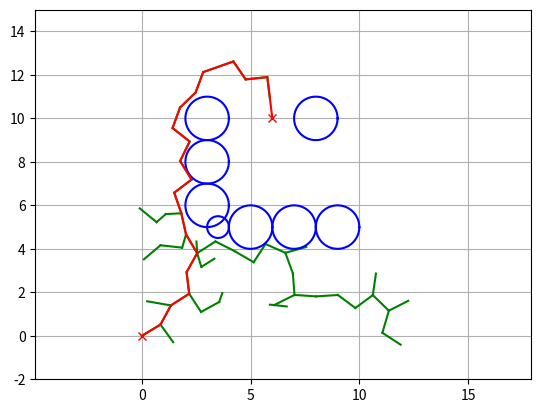

Source code (Python):
import math
import random

import numpy as np
import matplotlib.pyplot as plt

show_animation = True

class RRT:
    ''' Class for RRT planning '''
    class Node:
        def __init__(self, x, y):
            self.x = x; self.y = y
            self.path_x = []
            self.path_y = []
            self.parent = None
    
    def __init__(self, start, goal, obs_list, rand_area, expand_dis=1.0,
                path_resolution=0.5, goal_sample_rate=20, max_iter=500):
        '''
        start       Start Position [x,y]
        goal        Goal Position [x,y]
        obs_list    Obstacle Positions [[x,y,size],...]
        rand_area   Random Sampling Area [min,max]
        '''
        self.start = self.Node(start[0], start[1])
        self.end = self.Node(goal[0], goal[1])
        self.min_rand = rand_area[0]
        self.max_rand = rand_area[1]
        self.expand_dis = expand_dis
        self.path_resolution = path_resolution
        self.goal_sample_rate = goal_sample_rate
        self.max_iter = max_iter
        self.obstacle_list = obs_list
        self.node_list = []

    def planning(self, animation=True):
        ''' RRT planning '''
        self.node_list = [self.start]
        for i in range(self.max_iter):
            rand_node = self.get_random_node()
            nearest_ind = self.get_nearest_node_index(self.node_list, rand_node)
            nearest_node = self.node_list[nearest_ind]

            new_node = self.steer(nearest_node, rand_node, self.expand_dis)
            if self.check_collision(new_node, self.obstacle_list):
                self.node_list.append(new_node)

            if animation and i % 5 == 0:
                self.draw_graph(rand_node)

            if self.calc_dist_to_goal(self.node_list[-1].x, self.node_list[-1].y) <= self.expand_dis:
                final_node = self.steer(self.node_list[-1], self.end, self.expand_dis)
                if self.check_collision(final_node, self.obstacle_list):
                    return self.generate_final_course(len(self.node_list) - 1)
            
            if animation and i % 5:
                self.draw_graph(rand_node)
        return None

    def get_random_node(self):
        if random.randint(0, 100) > self.goal_sample_rate:
            rand = self.Node(random.uniform(self.min_rand, self.max_rand),
                            random.uniform(self.min_rand, self.max_rand))
        else:
            rand = self.Node(self.end.x, self.end.y)
        return rand
    
    def steer(self, from_node, to_node, extend_length=float("inf")):
        new_node = self.Node(from_node.x, from_node.y)
        dis, theta = self.calc_distance_and_angle(new_node, to_node)
        
        new_node.path_x = [new_node.x]
        new_node.path_y = [new_node.y]

        if extend_length > dis:
            extend_length = dis

        n_expand = math.floor(extend_length/self.path_resolution)

        for i in range(n_expand):
            new_node.x += self.path_resolution*math.cos(theta)
            new_node.y += self.path_resolution*math.sin(theta)
            new_node.path_x.append(new_node.x)
            new_node.path_y.append(new_node.y)

        dis, theta = self.calc_distance_and_angle(new_node, to_node)
        if dis <= self.path_resolution:
            new_node.path_x.append(to_node.x)
            new_node.path_y.append(to_node.y)
            new_node.x = to_node.x
            new_node.y = to_node.y
        new_node.parent = from_node
        return new_node
    
    def calc_dist_to_goal(self, x, y):
        dx = x - self.end.x
        dy = y - self.end.y
        return math.hypot(dx, dy)
    
    def generate_final_course(self, goal_ind):
        path = [[self.end.x, self.end.y]]
        node = self.node_list[goal_ind]
        while node.parent is not None:
            path.append([node.x, node.y])
            node = node.parent
        path.append([node.x, node.y])
        return path

    def draw_graph(self, rand=None):
        plt.clf()
        plt.gcf().canvas.mpl_connect('key_release_event',
                                    lambda event: [exit(0) if event.key == 'escape' else None])
        if rand is not None:
            plt.plot(rand.x, rand.y, "^k")
        for node in self.node_list:
            if node.parent:
                plt.plot(node.path_x, node.path_y, "-g")

        for (ox, oy, size) in self.obstacle_list:
            self.plot_circle(ox, oy, size)

        plt.plot(self.start.x, self.start.y, "xr")
        plt.plot(self.end.x, self.end.y, "xr")
        plt.axis("equal")
        plt.axis([-2, 15, -2, 15])
        plt.grid(True)
        plt.pause(0.01)

    @staticmethod
    def get_nearest_node_index(node_list, rand_node):
        dlist = [(node.x - rand_node.x)**2 + (node.y - rand_node.y)**2 for node in node_list]
        min_ind = dlist.index(min(dlist))
        return min_ind

    @staticmethod
    def calc_distance_and_angle(from_node, to_node):
        dx = to_node.x - from_node.x
        dy = to_node.y - from_node.y
        dis = math.hypot(dx, dy)
        theta = math.atan2(dy, dx)
        return dis, theta

    @staticmethod
    def check_collision(node, obs_list):
        if node is None:
            return False

        for (ox, oy, size) in obs_list:
            dx_list = [ox - x for x in node.path_x]
            dy_list = [oy - y for y in node.path_y]
            d_list = [dx**2 + dy**2 for (dx, dy) in zip(dx_list, dy_list)]
            
            if min(d_list) <= size**2:
                return False    # Collision
        return True     # Safe

    @staticmethod
    def plot_circle(x, y, size, color='-b'):
        deg = list(range(0, 360, 5))
        deg.append(0)
        x1 = [x + size*math.cos(np.deg2rad(d)) for d in deg]
        y1 = [y + size*math.sin(np.deg2rad(d)) for d in deg]
        plt.plot(x1, y1, color)

if __name__ == "__main__":
    print("Start")

    # List obstacles [x, y, radius]
    obs_list = [(5, 5, 1), (3, 6, 1), (3, 8, 1), (3, 10, 1), (7, 5, 1), (9, 5, 1), (8, 10, 1), (3.5, 5, 0.5)]

    sx = 0.0; sy = 0.0      # Start position
    gx = 6.0; gy = 10.0     # Goal position

    # Init parameters
    rrt = RRT(start=[sx,sy], goal=[gx, gy], rand_area=[-2, 15], obs_list=obs_list)
    path = rrt.planning(animation=show_animation)

    if path is None:
        print("Cannot find the path")
    else:
        print("Found the path")

        if show_animation:
            rrt.draw_graph()
            plt.plot([x for (x,y) in path], [y for (x, y) in path], '-r')
            plt.grid(True)
            plt.show()